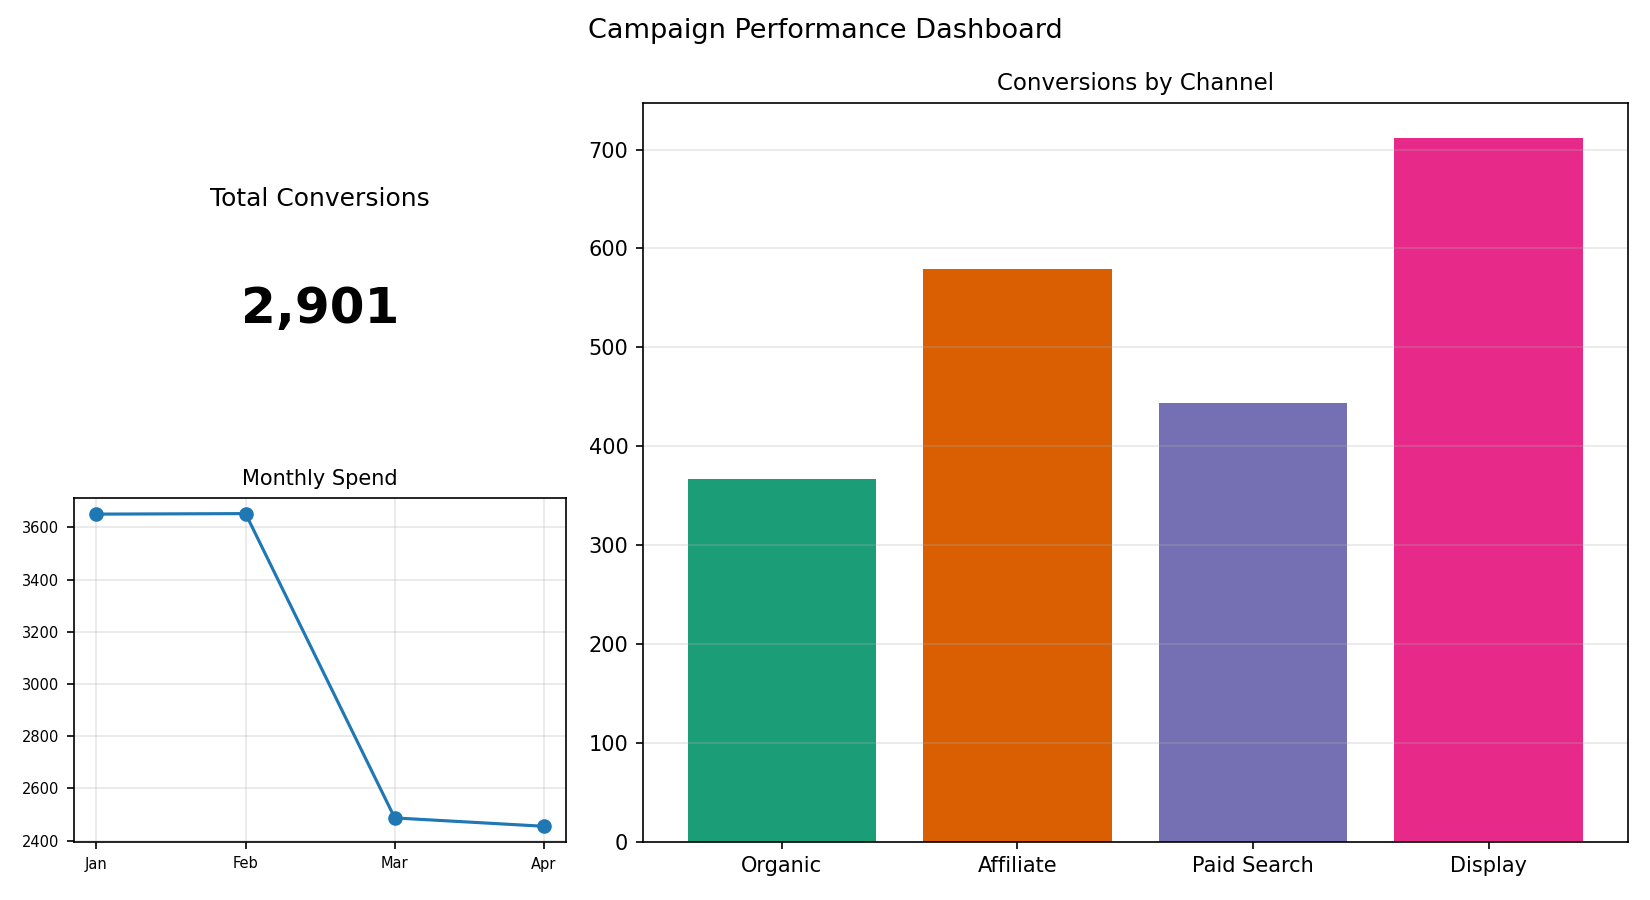

The table this chart was drawn from, first rows:
Channel, Conversions
Organic, 367
Affiliate, 579
Paid Search, 444
Display, 712
